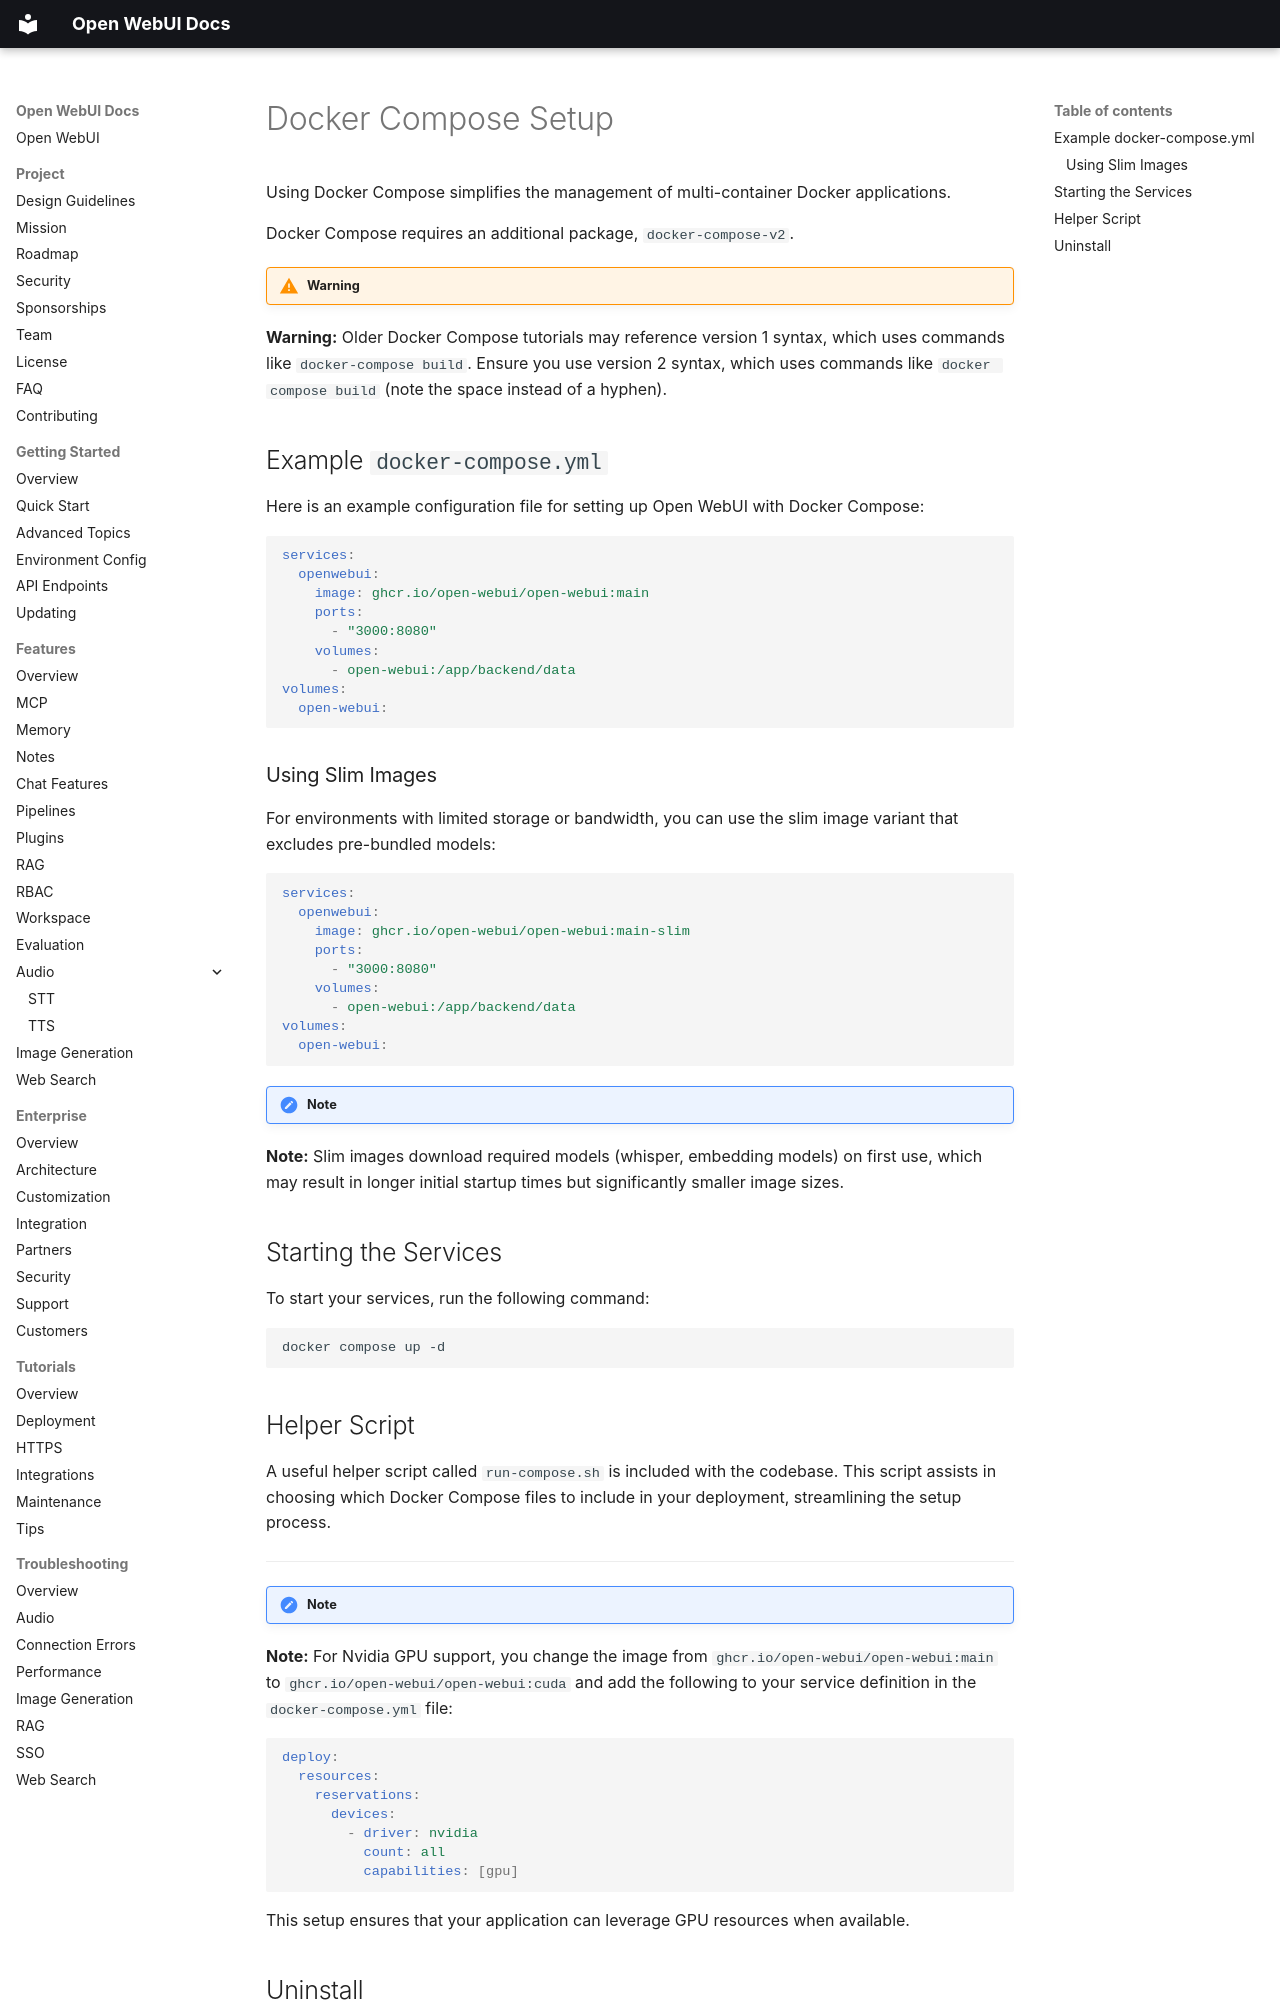

repository: AlexeyGrishin01/openwebui-docs · page: getting-started/quick-start/tab-docker/DockerCompose/index.html · generator: mkdocs

# Docker Compose Setup

Using Docker Compose simplifies the management of multi-container Docker applications.

Docker Compose requires an additional package, `docker-compose-v2`.

!!! warning

**Warning:** Older Docker Compose tutorials may reference version 1 syntax, which uses commands like `docker-compose build`. Ensure you use version 2 syntax, which uses commands like `docker compose build` (note the space instead of a hyphen).

## Example `docker-compose.yml`

Here is an example configuration file for setting up Open WebUI with Docker Compose:

```yaml
services:
  openwebui:
    image: ghcr.io/open-webui/open-webui:main
    ports:
      - "3000:8080"
    volumes:
      - open-webui:/app/backend/data
volumes:
  open-webui:
```

### Using Slim Images

For environments with limited storage or bandwidth, you can use the slim image variant that excludes pre-bundled models:

```yaml
services:
  openwebui:
    image: ghcr.io/open-webui/open-webui:main-slim
    ports:
      - "3000:8080"
    volumes:
      - open-webui:/app/backend/data
volumes:
  open-webui:
```

!!! note

**Note:** Slim images download required models (whisper, embedding models) on first use, which may result in longer initial startup times but significantly smaller image sizes.

## Starting the Services

To start your services, run the following command:

```bash
docker compose up -d
```

## Helper Script

A useful helper script called `run-compose.sh` is included with the codebase. This script assists in choosing which Docker Compose files to include in your deployment, streamlining the setup process.

---

!!! note

**Note:** For Nvidia GPU support, you change the image from `ghcr.io/open-webui/open-webui:main` to `ghcr.io/open-webui/open-webui:cuda` and add the following to your service definition in the `docker-compose.yml` file:

```yaml
deploy:
  resources:
    reservations:
      devices:
        - driver: nvidia
          count: all
          capabilities: [gpu]
```

This setup ensures that your application can leverage GPU resources when available.
